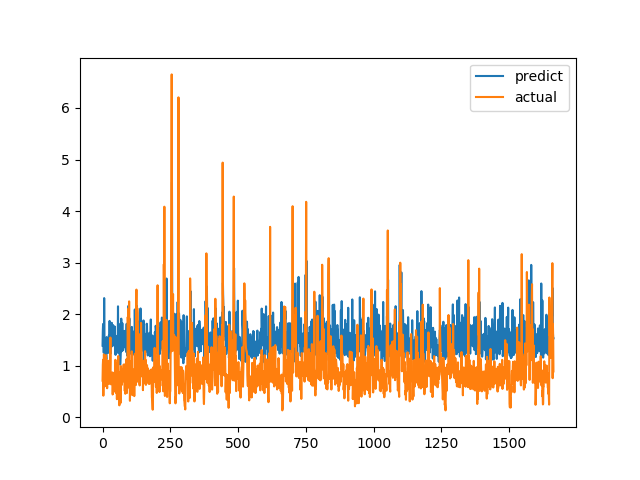

The data file committed next to this chart (first rows):
predict, actual
1.389, 0.7094
1.672, 1.015
1.81, 1.116
1.595, 0.4183
1.252, 1.002
1.262, 1.219
2.312, 1.143
1.526, 0.6528
1.329, 0.6747
1.256, 0.601
1.075, 0.6695
1.075, 0.6538
1.504, 0.7814
1.22, 1.206
1.123, 0.8469
1.556, 0.8286
1.434, 0.6482
1.373, 0.5624
1.358, 0.7183
1.259, 1.1
1.534, 0.9542
1.25, 0.729
1.352, 0.6694
1.581, 0.8631
1.593, 0.6465
1.264, 0.8223
1.869, 0.9236
1.304, 0.8301
1.335, 1.067
1.23, 1.546
1.818, 0.6827
1.477, 0.6386
1.359, 0.6464
1.632, 0.6881
1.832, 0.7274
1.532, 0.65
1.457, 0.8694
1.727, 0.4409
1.387, 0.4519
1.788, 0.7575
1.554, 0.4952
1.451, 0.6851
1.641, 0.7244
1.515, 0.8654
1.434, 0.74
1.76, 0.8071
1.436, 0.8204
1.298, 1.114
1.21, 1.109
1.58, 0.4751
1.457, 1.039
1.457, 0.9458
1.503, 0.7878
1.301, 0.3505
1.501, 0.9368
1.252, 0.9868
1.446, 0.647
2.152, 1.03
1.334, 1.187
1.816, 0.9329
... 1,604 more rows
